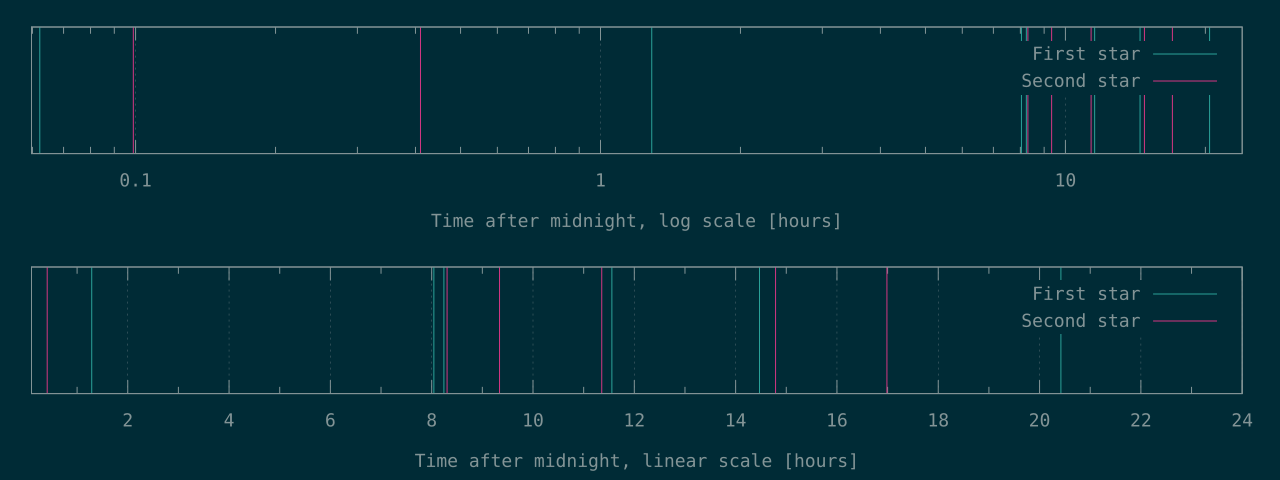

The data file committed next to this chart (first rows):
215	356
224	1476
4640	29894
28954	33621
29667	40885
41605	53238
52097	61152
73516	
